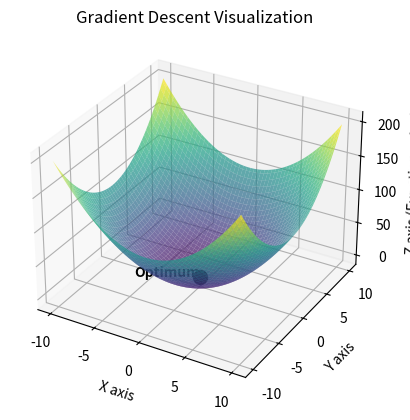

Write the Python code that produced this figure.
import numpy as np
import matplotlib.pyplot as plt
import sympy as sp
from matplotlib.animation import FuncAnimation
from scipy.optimize import minimize


class GradientFind():
  def __init__(self, f, grad_f=None, treshold=0.1, learning_rate=0.1, animation_interval_ms=1000) -> None:
    if type(f) == 'function':
      self.function = f
    else:
      self.is_multivariable = False
      if 'y' in f:
        self.is_multivariable = True
        self.x, self.y = sp.symbols('x y')
        formula = sp.sympify(f)
        self.function = sp.lambdify((self.x, self.y), formula)
      else:
        self.x = sp.symbols('x')
        formula = sp.sympify(f)
        self.function = sp.lambdify([self.x], formula)

    if grad_f == None:
      assert type(f) is str, "Variable is not of type string!"
      self.grad_f = self.find_grad(f=f)
    else:
      self.grad_f = grad_f
    self.treshold = treshold
    self.learning_rate = learning_rate
    self.animation_interval_ms = animation_interval_ms

  def find_grad(self, f):
    # Define the variable
    if self.is_multivariable:
      gradient = [sp.diff(sp.sympify(f), var) for var in (self.x, self.y)]
      numgradfun = [sp.lambdify([self.x, self.y], g) for g in gradient]
      return numgradfun
    else:
      gradient = sp.diff(sp.sympify(f), self.x)
      numgradfun = sp.lambdify([self.x], gradient)

    return [numgradfun]

  def func_to_minimize(self, vars):
    return self.function(vars[0], vars[1])

  def find(self):
    # Параметры градиентного спуска
    if self.is_multivariable:
      x0 = np.array([5, 5])  # Initial values for x and y
      x_values = [x0]
      i = 0

      while True:
        grad = np.array([g(*x0) for g in self.grad_f])
        x_new = x0 - self.learning_rate * grad
        x_values.append(x_new)
        if np.linalg.norm(x_new - x0) < self.treshold:
          break
        x0 = x_new
        i += 1

      min_finded = x_values[-1]
      print(f'Кол-во шагов = {i}')
      print(f'min -> x = {round(min_finded[0], 5)}, y = {round(min_finded[1], 5)}')
      self.x_values = x_values
      initial_guess = [0, 0]
      result = minimize(self.func_to_minimize, initial_guess)
      y_find = self.function(min_finded[0], min_finded[1])
      # print(y_find)
      # print(result)
      error = abs(result.fun - y_find)
      print(f'Аналитическое решение = {result.x}')
      print(f'Ошибка = {error}')

    else:
      x0 = 5  # Начальное значение
      self.grad_f = self.grad_f[0]

      # Список для хранения значений x на каждой итерации
      x_values = [x0]
      x_param = x_values[-1]

      i = 0

      x_param = x_values[-1] - self.learning_rate * self.grad_f(x_param)
      x_values.append(x_param)
      # Цикл градиентного спуска
      while abs(self.function(x_values[i]) - self.function(x_values[i - 1])) > self.treshold:
        x_param = x_values[-1] - self.learning_rate * self.grad_f(x_param)
        x_values.append(x_param)
        i += 1

      min_finded = round(x_values[-1], 5)
      print(f'Кол-во шагов = {i}')
      print(f'min -> x = {min_finded}')
      self.x_values = x_values
      result = minimize(self.function, x0)
      error = abs(result.x - min_finded)
      print(f'Аналитическое решение = {result.x}')
      print(f'Ошибка = {error}')

  def plot_simple(self):
    if self.is_multivariable:
      x_range = np.linspace(-5, 5, 100)
      y_range = np.linspace(-5, 5, 100)
      X, Y = np.meshgrid(x_range, y_range)
      Z = self.function(X, Y)

      plt.figure(figsize=(10, 8))
      plt.contour(X, Y, Z, levels=50)
      plt.scatter([x[0] for x in self.x_values], [x[1] for x in self.x_values], c='red', label='Gradient Descent')
      plt.xlabel('x')
      plt.ylabel('y')
      plt.title('Gradient Descent')
      plt.legend()
      plt.grid(True)
      plt.show()
    else:
      # Визуализация
      x_range = np.linspace(-5, 5)
      y_values = self.function(x_range)
      plt.figure(figsize=(10, 8))
      plt.plot(x_range, y_values, label='f(x)')
      plt.scatter(self.x_values, self.function(np.array(self.x_values)), c='red', label='Градиентный спуск')

      plt.xlabel('x')
      plt.ylabel('f(x)')
      plt.title('Градиентный спуск')
      plt.legend()
      plt.grid(True)

      plt.show()

  def plot_animation(self):
    if self.is_multivariable:
      # Animation for 2D function
      x = np.linspace(-10, 10, 100)
      y = np.linspace(-10, 10, 100)
      X, Y = np.meshgrid(x, y)
      Z = self.function(X, Y)

      fig = plt.figure()
      ax = fig.add_subplot(111, projection='3d')
      ax.plot_surface(X, Y, Z, cmap='viridis', alpha=0.7)

      points, = ax.plot([], [], [], 'ro')  # Points of descent
      arrows = []

      def init():
        points.set_data([], [])
        points.set_3d_properties([])
        return points,

      def update(frame):
        if frame < len(self.x_values) - 1:
          x_start = self.x_values[frame][0]
          y_start = self.x_values[frame][1]
          z_start = self.function(x_start, y_start)

          x_end = self.x_values[frame + 1][0]
          y_end = self.x_values[frame + 1][1]
          z_end = self.function(x_end, y_end)

          points.set_data([x[0] for x in self.x_values[:frame + 1]], [x[1] for x in self.x_values[:frame + 1]])
          points.set_3d_properties([self.function(x[0], x[1]) for x in self.x_values[:frame + 1]])

          # Draw arrow
          ax.quiver(x_start, y_start, z_start, x_end - x_start, y_end - y_start, z_end - z_start,
                    color='green', arrow_length_ratio=0.1)

        return points,

      ani = FuncAnimation(fig, update, frames=len(self.x_values), init_func=init,
                          blit=True, repeat=False, interval=self.animation_interval_ms)

      # Mark the last point
      ax.scatter(self.x_values[-1][0], self.x_values[-1][1],
                 self.function(self.x_values[-1][0], self.x_values[-1][1]),
                 color='black', s=100, label='Optimum')
      ax.text(self.x_values[-1][0], self.x_values[-1][1], self.function(self.x_values[-1][0], self.x_values[-1][1]),
              'Optimum', fontsize=10, ha='right', color='black', fontweight='bold')

      plt.title('Gradient Descent Visualization')
      ax.set_xlabel('X axis')
      ax.set_ylabel('Y axis')
      ax.set_zlabel('Z axis (Function value)')
      plt.show()
    else:
      x = np.linspace(-2, 6, 100)
      y = self.function(x)

      fig, ax = plt.subplots()
      ax.plot(x, y, label='Function')
      ax.set_xlim(-2, 6)
      ax.set_ylim(min(y) - 1, max(y) + 1)
      ax.set_title('Градиентный спуск (Визуализация)')
      ax.set_xlabel('x')
      ax.set_ylabel('f(x)')
      ax.legend()

      points, = ax.plot([], [], 'ro')  # Points of descent
      arrows = []

      def init():
        points.set_data([], [])
        return points,

      def update(frame):
        if frame < len(self.x_values) - 1:
          x_start = self.x_values[frame]
          x_end = self.x_values[frame + 1]
          y_start = self.function(x_start)
          y_end = self.function(x_end)

          points.set_data(self.x_values[:frame + 1], self.function(np.array(self.x_values[:frame + 1])))

          # Clear previous arrows
          # for arrow in arrows:
          #     arrow.remove()
          # arrows.clear()

          # Draw arrow
          arrow = plt.Arrow(x_start, y_start, x_end - x_start, y_end - y_start, ec='green', width=0.1)
          ax.add_patch(arrow)
          arrows.append(arrow)

        return points,

      ani = FuncAnimation(fig, update, frames=len(self.x_values), init_func=init, blit=True, repeat=False,
                          interval=self.animation_interval_ms)

      ax.scatter(self.x_values[-1], self.function(self.x_values[-1]), color='black', s=100,
                 label='Optimum')  # Bold dark point
      ax.text(self.x_values[-1], self.function(self.x_values[-1]), 'Optimum', fontsize=10, ha='right', color='black',
              fontweight='bold')

      plt.draw()
      plt.show()


ex = GradientFind(f='x**2+y**2', treshold=0.0001, learning_rate = 0.1, animation_interval_ms=1000)
ex.find()
ex.plot_animation()
